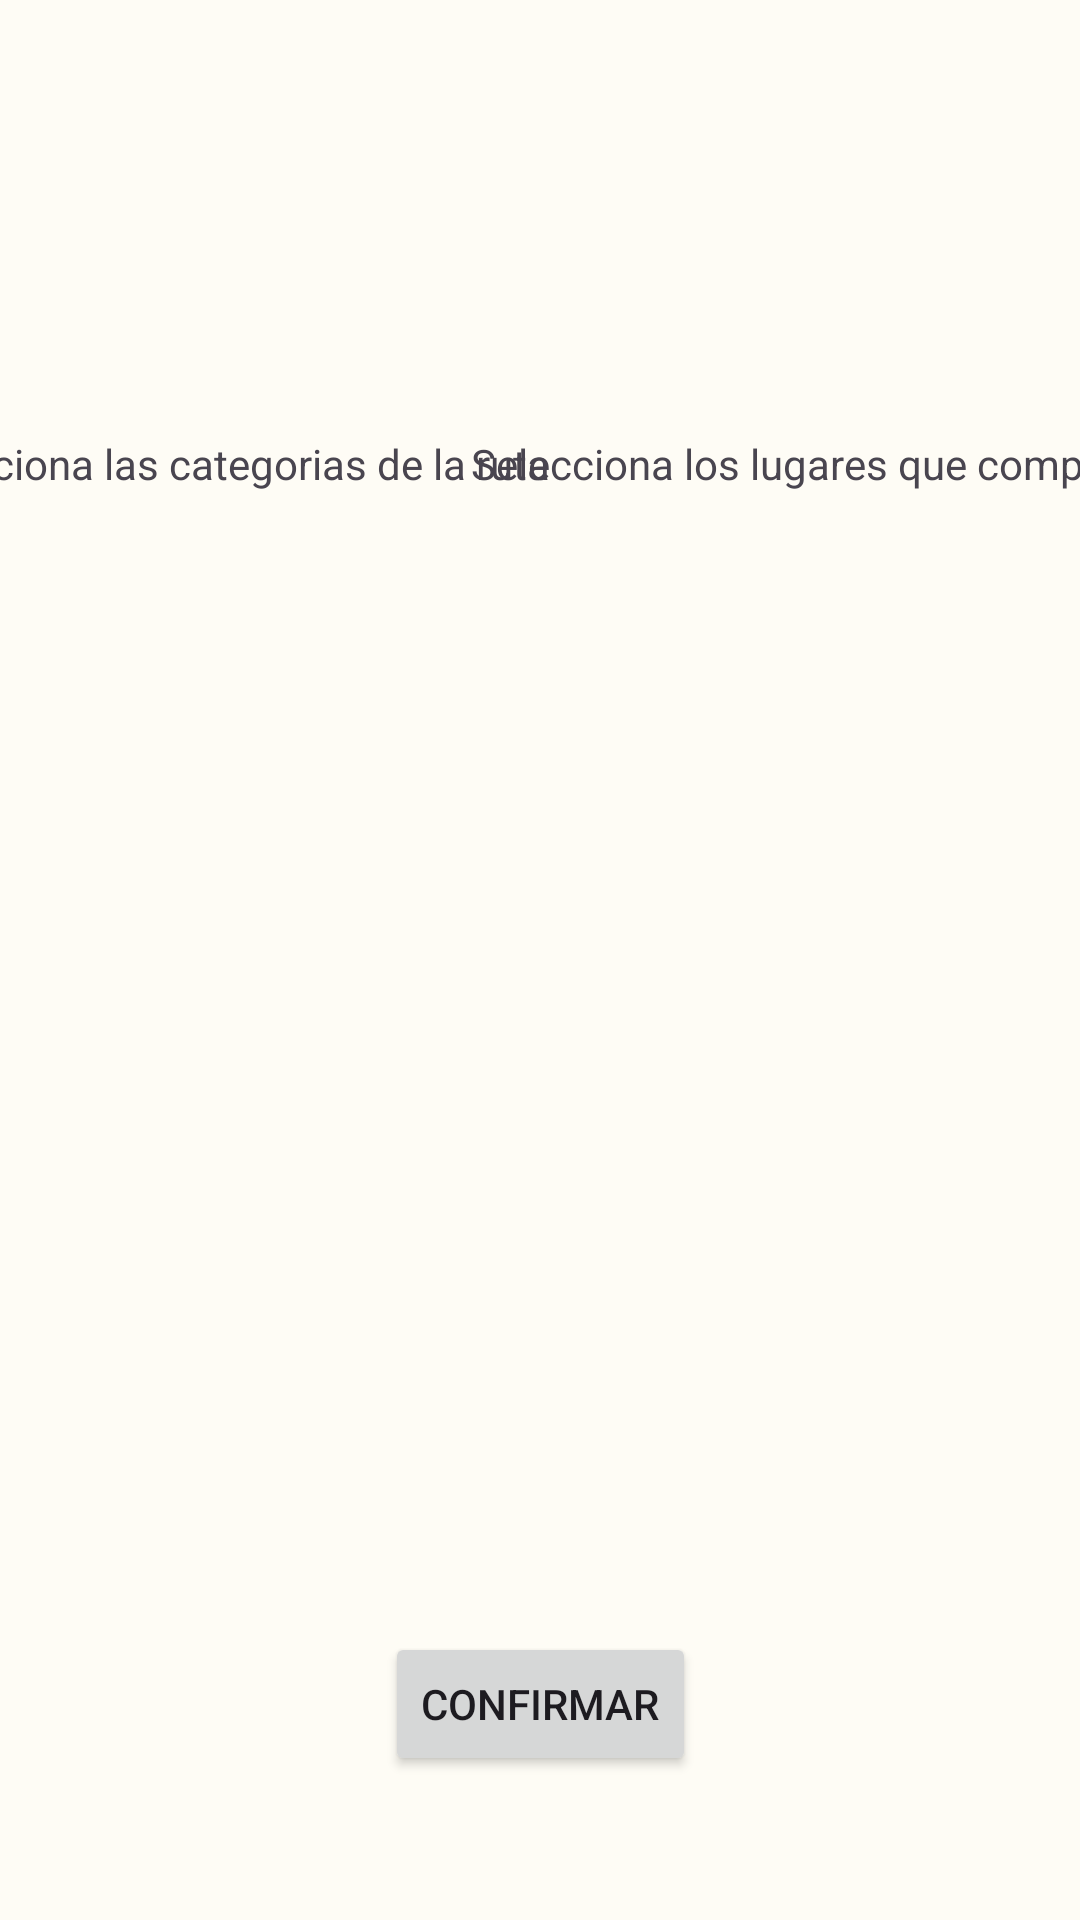

Reconstruct the res/layout file that produces this screen, plus the resources it refers to.
<!-- AndroidManifest.xml: application theme Theme.QRemember -->
<!-- res/layout/activity_nueva_ruta.xml -->
<?xml version="1.0" encoding="utf-8"?>
<androidx.constraintlayout.widget.ConstraintLayout xmlns:android="http://schemas.android.com/apk/res/android"
    xmlns:app="http://schemas.android.com/apk/res-auto"
    xmlns:tools="http://schemas.android.com/tools"
    android:layout_width="match_parent"
    android:layout_height="match_parent"
    android:background="@drawable/watercolor_background">

    <TextView
        android:id="@+id/tvListView2"
        android:layout_width="wrap_content"
        android:layout_height="wrap_content"
        android:layout_marginStart="157dp"
        android:layout_marginBottom="23dp"
        android:text="@string/selecciona_lugares"
        app:layout_constraintBottom_toTopOf="@+id/lvLugaresNuevaRuta"
        app:layout_constraintStart_toStartOf="@+id/lvLugaresNuevaRuta" />

    <Button
        android:id="@+id/btnNuevaRutaConfirmar"
        android:layout_width="wrap_content"
        android:layout_height="wrap_content"
        android:layout_marginBottom="48dp"
        android:text="@string/confirmar"
        app:layout_constraintBottom_toBottomOf="parent"
        app:layout_constraintEnd_toEndOf="parent"
        app:layout_constraintStart_toStartOf="parent" />

    <ListView
        android:id="@+id/lvLugaresNuevaRuta"
        android:layout_width="0dp"
        android:layout_height="0dp"
        android:layout_marginEnd="5dp"
        android:choiceMode="multipleChoice"
        app:layout_constraintBottom_toBottomOf="@+id/lvCategoriasNuevaRuta"
        app:layout_constraintEnd_toStartOf="@+id/lvCategoriasNuevaRuta"
        app:layout_constraintHorizontal_bias="0.0"
        app:layout_constraintStart_toStartOf="parent"
        app:layout_constraintTop_toTopOf="@+id/lvCategoriasNuevaRuta"
        tools:ignore="DuplicateSpeakableTextCheck" />

    <TextView
        android:id="@+id/tvTextView2"
        android:layout_width="wrap_content"
        android:layout_height="wrap_content"
        android:layout_marginStart="93dp"
        android:layout_marginTop="16dp"
        android:text="@string/modifica_nombre_ruta"
        android:textAlignment="center"
        app:layout_constraintStart_toEndOf="@+id/tvListView2"
        app:layout_constraintTop_toTopOf="parent" />

    <EditText
        android:id="@+id/tvNombreNuevaRuta"
        android:layout_width="wrap_content"
        android:layout_height="wrap_content"
        android:layout_marginStart="7dp"
        android:layout_marginTop="28dp"
        android:ems="10"
        android:hint="@string/ruta"
        android:importantForAutofill="no"
        android:inputType="textPersonName"
        android:minHeight="48dp"
        android:textColorHint="#78909C"
        app:layout_constraintStart_toStartOf="@+id/tvTextView2"
        app:layout_constraintTop_toBottomOf="@+id/tvTextView2" />

    <ListView
        android:id="@+id/lvCategoriasNuevaRuta"
        android:layout_width="0dp"
        android:layout_height="0dp"
        android:layout_marginStart="5dp"
        android:layout_marginTop="23dp"
        android:layout_marginBottom="19dp"
        app:layout_constraintBottom_toTopOf="@+id/btnNuevaRutaConfirmar"
        app:layout_constraintEnd_toEndOf="parent"
        app:layout_constraintStart_toEndOf="@+id/lvLugaresNuevaRuta"
        app:layout_constraintTop_toBottomOf="@+id/textView7" />

    <TextView
        android:id="@+id/textView7"
        android:layout_width="wrap_content"
        android:layout_height="wrap_content"
        android:layout_marginTop="145dp"
        android:layout_marginEnd="177dp"
        android:text="@string/selecciona_categorias_ruta"
        app:layout_constraintEnd_toEndOf="@+id/lvCategoriasNuevaRuta"
        app:layout_constraintTop_toTopOf="parent" />
</androidx.constraintlayout.widget.ConstraintLayout>
<!-- resources referenced by this layout -->
<resources>
  <string name="confirmar">Confirmar</string>
  <string name="modifica_nombre_ruta">Escribe el nombre de la ruta\ndejalo en blanco para no modificarlo</string>
  <string name="ruta">Ruta</string>
  <string name="selecciona_categorias_ruta">Selecciona las categorias de la ruta</string>
  <string name="selecciona_lugares">Selecciona los lugares que componen la ruta</string>
  <color name="my_app_primary">#476810</color>
  <color name="my_app_primary_dark">#ffd0bcff</color>
  <color name="my_app_secondary">#586249</color>
  <color name="my_app_background">#FEFCF5</color>
  <color name="my_app_error">#BA1A1A</color>
  <color name="my_app_primary_variant">#ACD370</color>
  <color name="my_app_secondary_variant">#213600</color>
  <color name="my_app_surface">#FEFCF5</color>
  <color name="my_app_on_primary">#FFFFFF</color>
  <color name="my_app_on_secondary">#FFFFFF</color>
  <color name="my_app_on_background">#1B1C18</color>
  <color name="my_app_on_error">#FFFFFF</color>
  <color name="my_app_on_surface">#1B1C18</color>
  <color name="mtrl_scrim">#FF018786</color>
  <color name="my_app_primary_inverse">#ACD370</color>
  <color name="my_app_primary_container">#C7F089</color>
  <color name="my_app_on_primary_container">#121F00</color>
  <color name="my_app_secondary_container">#DCE7C7</color>
  <color name="my_app_on_secondary_container">#161E0A</color>
  <color name="my_app_tertiary">#386662</color>
  <color name="my_app_on_tertiary">#FFFFFF</color>
  <color name="my_app_tertiary_container">#BCECE6</color>
  <color name="my_app_on_tertiary_container">#00201E</color>
  <color name="my_app_surface_variant">#E1E4D5</color>
  <color name="my_app_on_surface_variant">#45483D</color>
  <color name="my_app_inverse_surface">#30312C</color>
  <color name="my_app_inverse_on_surface">#F2F1E9</color>
  <color name="my_app_outline">#FF03DAC5</color>
  <color name="my_app_error_container">#FFDAD6</color>
  <color name="my_app_on_error_container">#410002</color>
</resources>
